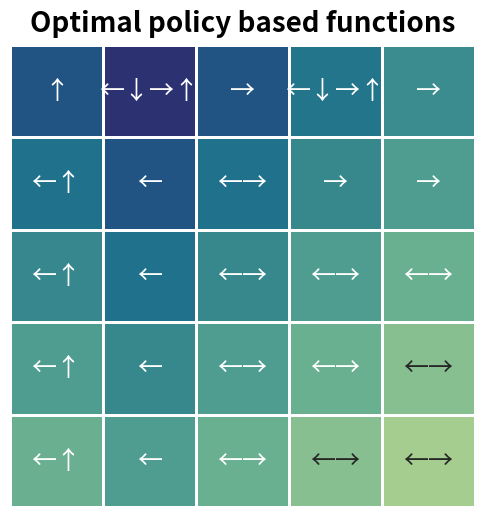

Here is the Python script that generated this plot: (Note: this script raises an exception after producing the figure.)
import numpy as np
import matplotlib.pyplot as plt
import seaborn as sns
from enum import Enum


#Hareketler için enum sınıfı
class ACTIONS(Enum):
    UP = (-1, 0)
    DOWN = (1, 0)
    LEFT = (0, -1)
    RIGHT = (0, 1)


# get a reward based on the state and action
def get_reward(state:tuple, act:tuple):
    """
    state: o anki durum (x(satır),y(sütun))

    act : hareket (d_row(delta-row),d_col(delta-col)) aralarındaki farklar

    output: reward and next state (ödülü ve bir sonraki durumu döndürür)
    """
    if state == (0, 1):
        return 10, (4, 1)
    if state == (0, 3):
        return 5, (2, 3)
    
    #Hareketi güncelleme
    next_row = state[0] + act[0]
    next_col = state[1] + act[1]

    if not (0 <= next_row < 5 and 0 <= next_col < 5):
        return -1, state

    return 0, (next_row, next_col)



# value function
def value_update(grid_world:np.ndarray, 
                 actions:list,gamma=0.9):
    """
    grid_world: durumlar ve hareketlerin olduğu bir matris (5x5)
    gamma: discount factor (indirim faktörü)
    """


    # Hex code for (right, down, left, up)
    act_lists = np.array([0x2190, 0x2193, 0x2192, 0x2191])

    #Policy için acts
    optim_acts = []


    for row in range(5):

        #Tüm hareketler için acts
        acts = []


        for col in range(5):

            #Hareketlerin değerlerini sıfırla
            value_candidates = np.zeros(shape=(len(actions)))


            # Tüm hareket opsiyonları için döngü
            for i , act in enumerate(actions):

                reward, next_state = get_reward((row, col), act) # Ödül ve bir sonraki durumu al.


                next_value = grid_world[next_state] #Bir sonraki duruma geç.


                # İndirimli value function hesapla
                value_candidates[i] = reward + gamma * next_value
            
            #Tüm aksiyonlar arasında hesaplana en büyük değeri al ve ilgili kutuya yaz.
            grid_world[row, col] = value_candidates.max()

            # en büyük değere sahip aksiyonları al.
            max_args = np.where(value_candidates == value_candidates.max())
            
            #En büyük değere sahip aksiyonlarının hex code'larını al ve selected_acts'e ekle.
            selected_acts = ''.join([chr(c) for 
                                        c in act_lists[max_args].tolist()])
            acts.append(selected_acts)

        optim_acts.append(acts)

    return optim_acts

#Görselleştirme

def plot_grid(grid_world:np.ndarray, annot=None):
    annot_kwargs = {
        'fontsize': '18',
        # 'fontweight': 'bold'
    }
    fmt = ''
    file_name = 'optimal_policy_based_functions'
    
    if annot == None:
        annot = True
        fmt = '.1f'
        file_name = 'optimal_values_based_functions'
    
    plt.figure(figsize=(6, 6), dpi=100)
    sns.heatmap(grid_world, 
                annot=annot,
                annot_kws=annot_kwargs,
                linewidths=1., 
                # fmt='.1f',
                fmt=fmt,
                cmap='crest',
                cbar=False)
    plt.tick_params(
                bottom=False,
                labelbottom=False,
                left=False,
                labelleft=False)
    plt.title(f"{' '.join(file_name.split('_')).capitalize()}", fontsize=20, fontweight='bold', pad=10)
    plt.savefig(f'plots/example_3_8/{file_name}.png')



if __name__ == "__main__":
    
    # GridWorld'ü oluştur
    grid_world = np.zeros(shape=(5, 5))
    actions = [action.value for action in ACTIONS]

    for i in range(40):
        prev_grid = np.copy(grid_world)

        #[][][][] şeklinde tüm kutular için en iyi hareketleri verir.
        optim_acts = value_update(grid_world, actions)
        
        


        if np.allclose(prev_grid, grid_world, rtol=0.001):
            print('done', i)
            print(optim_acts)
            plot_grid(grid_world, annot = optim_acts) #optimal based functions için
            plot_grid(grid_world, annot = None) # value based functions için
            break